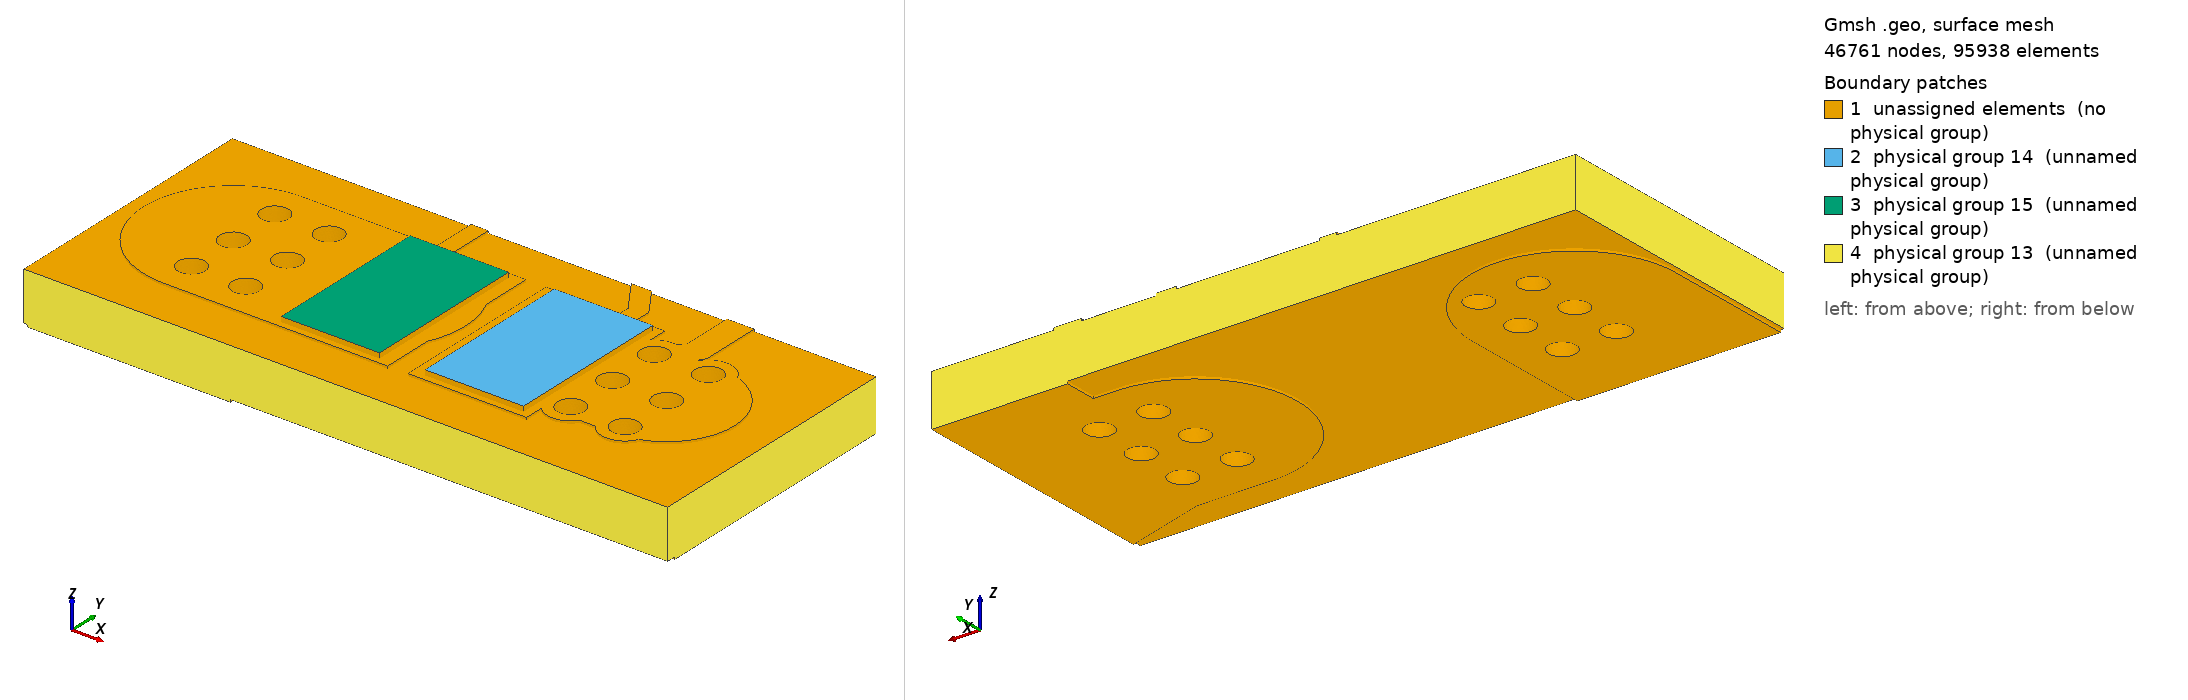

Gmsh geometry script, surface-meshed: 46761 nodes, 95938 surface elements. Boundary patches (legend numbers): 1 unassigned elements (no physical group), 2 physical group 14 (unnamed physical group), 3 physical group 15 (unnamed physical group), 4 physical group 13 (unnamed physical group). Left view from above one corner, right view from below the opposite corner. Legend entries are the model's physical surfaces; 'unassigned elements' are surfaces in no physical group. The drawing asked Gmsh for element sizes between 1% and 20% of the model's largest extent; the script's own settings can give other sizes.

=== local.geo (drawn) ===
SetFactory("OpenCASCADE");
Mesh.MshFileVersion=2.2;
Mesh.ElementOrder=1;
Mesh.CharacteristicLengthMin=0.0000034999999999999995;
Mesh.CharacteristicLengthMax=0.00014;
Mesh.MeshSizeFromCurvature=32;
Mesh.MinimumCirclePoints=32;
Box(100)={0.0783,0.12935,0.00151,0.0035,0.0053,0.00007000000000000001};
Box(101)={0.0742,0.12935,0.00151,0.0035,0.0053,0.00007000000000000001};
Box(102)={0.08070000000000001,0.134825,0.00151,0.002322848466861331,0.0005,0.00007000000000000001};
Rotate {{0,0,1},{0.08070000000000001,0.135075,0},2.164769008666998} {Volume{102};}
Cylinder(103)={0.08070000000000001,0.135075,0.00151,0,0,0.00007000000000000001,0.00025};
Cylinder(104)={0.07940000000000001,0.137,0.00151,0,0,0.00007000000000000001,0.00025};
Box(105)={0.0839,0.13,0.00151,0.0032000000000000028,0.004,0.00007000000000000001};
Rotate {{0,0,1},{0.0839,0.132,0},3.141592653589793} {Volume{105};}
Cylinder(106)={0.0839,0.132,0.00151,0,0,0.00007000000000000001,0.002};
Cylinder(107)={0.08070000000000001,0.132,0.00151,0,0,0.00007000000000000001,0.002};
Box(108)={0.08070000000000001,0.1316,0.00151,0.0032526911934581248,0.0008,0.00007000000000000001};
Rotate {{0,0,1},{0.08070000000000001,0.132,0},0.7853981633974514} {Volume{108};}
Cylinder(109)={0.08070000000000001,0.132,0.00151,0,0,0.00007000000000000001,0.0004};
Cylinder(110)={0.083,0.1343,0.00151,0,0,0.00007000000000000001,0.0004};
Box(111)={0.083,0.13390000000000002,0.00151,0.008699999999999989,0.0008,0.00007000000000000001};
Rotate {{0,0,1},{0.083,0.1343,0},1.5707963267948966} {Volume{111};}
Cylinder(112)={0.083,0.1343,0.00151,0,0,0.00007000000000000001,0.0004};
Cylinder(113)={0.083,0.14300000000000002,0.00151,0,0,0.00007000000000000001,0.0004};
Box(114)={0.08070000000000001,0.13175,0.00151,0.0030749999999999888,0.0005,0.00007000000000000001};
Rotate {{0,0,1},{0.08070000000000001,0.132,0},1.5707963267948966} {Volume{114};}
Cylinder(115)={0.08070000000000001,0.132,0.00151,0,0,0.00007000000000000001,0.00025};
Cylinder(116)={0.08070000000000001,0.135075,0.00151,0,0,0.00007000000000000001,0.00025};
Box(117)={0.07529999999999999,0.13175,0.00151,0.005,0.0005,0.00007000000000000001};
Rotate {{0,0,1},{0.07529999999999999,0.132,0},1.5707963267948966} {Volume{117};}
Cylinder(118)={0.07529999999999999,0.132,0.00151,0,0,0.00007000000000000001,0.00025};
Cylinder(119)={0.07529999999999999,0.137,0.00151,0,0,0.00007000000000000001,0.00025};
Box(120)={0.0711,0.12935,0.00151,0.004200000000000003,0.0053,0.00007000000000000001};
Rotate {{0,0,1},{0.0711,0.132,0},0} {Volume{120};}
Cylinder(121)={0.0711,0.132,0.00151,0,0,0.00007000000000000001,0.00265};
Cylinder(122)={0.07529999999999999,0.132,0.00151,0,0,0.00007000000000000001,0.00265};
Cylinder(123)={0.0823,0.13040000000000002,0.00151,0,0,0.00007000000000000001,0.0007};
Cylinder(124)={0.0839,0.132,0.00151,0,0,0.00007000000000000001,0.0007};
Cylinder(125)={0.0839,0.1336,0.00151,0,0,0.00007000000000000001,0.0007};
Cylinder(126)={0.0839,0.13040000000000002,0.00151,0,0,0.00007000000000000001,0.0007};
Cylinder(127)={0.0823,0.1336,0.00151,0,0,0.00007000000000000001,0.0007};
Cylinder(128)={0.0823,0.132,0.00151,0,0,0.00007000000000000001,0.0007};
Cylinder(129)={0.0727,0.1336,0.00151,0,0,0.00007000000000000001,0.0007};
Cylinder(130)={0.0711,0.13040000000000002,0.00151,0,0,0.00007000000000000001,0.0007};
Cylinder(131)={0.0727,0.132,0.00151,0,0,0.00007000000000000001,0.0007};
Cylinder(132)={0.0711,0.132,0.00151,0,0,0.00007000000000000001,0.0007};
Cylinder(133)={0.0727,0.13040000000000002,0.00151,0,0,0.00007000000000000001,0.0007};
Cylinder(134)={0.0711,0.1336,0.00151,0,0,0.00007000000000000001,0.0007};
cu0[]=BooleanUnion{Volume{100};Delete;}{Volume{101,102,103,104,105,106,107,108,109,110,111,112,113,114,115,116,117,118,119,120,121,122,123,124,125,126,127,128,129,130,131,132,133,134};Delete;};
Box(135)={0.068,0.128,0.00151,0.019,0.008,0.00007000000000000001};
cu0[]=BooleanIntersection{Volume{cu0[]};Delete;}{Volume{135};Delete;};
Cylinder(136)={0.0823,0.13040000000000002,0.00151,0,0,0.00007000000000000001,0.0004};
Cylinder(137)={0.0839,0.132,0.00151,0,0,0.00007000000000000001,0.0004};
Cylinder(138)={0.0839,0.1336,0.00151,0,0,0.00007000000000000001,0.0004};
Cylinder(139)={0.0839,0.13040000000000002,0.00151,0,0,0.00007000000000000001,0.0004};
Cylinder(140)={0.0823,0.1336,0.00151,0,0,0.00007000000000000001,0.0004};
Cylinder(141)={0.0823,0.132,0.00151,0,0,0.00007000000000000001,0.0004};
Cylinder(142)={0.0727,0.1336,0.00151,0,0,0.00007000000000000001,0.0004};
Cylinder(143)={0.0711,0.13040000000000002,0.00151,0,0,0.00007000000000000001,0.0004};
Cylinder(144)={0.0727,0.132,0.00151,0,0,0.00007000000000000001,0.0004};
Cylinder(145)={0.0711,0.132,0.00151,0,0,0.00007000000000000001,0.0004};
Cylinder(146)={0.0727,0.13040000000000002,0.00151,0,0,0.00007000000000000001,0.0004};
Cylinder(147)={0.0711,0.1336,0.00151,0,0,0.00007000000000000001,0.0004};
cu0[]=BooleanDifference{Volume{cu0[]};Delete;}{Volume{136,137,138,139,140,141,142,143,144,145,146,147};Delete;};
Box(148)={0.09,0.1275,0,0.005220153254455275,0.006,0.00007000000000000001};
Rotate {{0,0,1},{0.09,0.1305,0},2.8501358591119264} {Volume{148};}
Cylinder(149)={0.09,0.1305,0,0,0,0.00007000000000000001,0.003};
Cylinder(150)={0.085,0.132,0,0,0,0.00007000000000000001,0.003};
Box(151)={0.085,0.129,0,0.0027000000000000027,0.006,0.00007000000000000001};
Rotate {{0,0,1},{0.085,0.132,0},3.141592653589793} {Volume{151};}
Cylinder(152)={0.085,0.132,0,0,0,0.00007000000000000001,0.003};
Cylinder(153)={0.0823,0.132,0,0,0,0.00007000000000000001,0.003};
Box(154)={0.0711,0.1205,0,0.0085,0.006,0.00007000000000000001};
Rotate {{0,0,1},{0.0711,0.1235,0},1.5707963267948966} {Volume{154};}
Cylinder(155)={0.0711,0.1235,0,0,0,0.00007000000000000001,0.003};
Cylinder(156)={0.0711,0.132,0,0,0,0.00007000000000000001,0.003};
Cylinder(157)={0.0823,0.13040000000000002,0,0,0,0.00007000000000000001,0.0007};
Cylinder(158)={0.0839,0.132,0,0,0,0.00007000000000000001,0.0007};
Cylinder(159)={0.0839,0.1336,0,0,0,0.00007000000000000001,0.0007};
Cylinder(160)={0.0839,0.13040000000000002,0,0,0,0.00007000000000000001,0.0007};
Cylinder(161)={0.0823,0.1336,0,0,0,0.00007000000000000001,0.0007};
Cylinder(162)={0.0823,0.132,0,0,0,0.00007000000000000001,0.0007};
Cylinder(163)={0.0727,0.1336,0,0,0,0.00007000000000000001,0.0007};
Cylinder(164)={0.0711,0.13040000000000002,0,0,0,0.00007000000000000001,0.0007};
Cylinder(165)={0.0727,0.132,0,0,0,0.00007000000000000001,0.0007};
Cylinder(166)={0.0711,0.132,0,0,0,0.00007000000000000001,0.0007};
Cylinder(167)={0.0727,0.13040000000000002,0,0,0,0.00007000000000000001,0.0007};
Cylinder(168)={0.0711,0.1336,0,0,0,0.00007000000000000001,0.0007};
Point(100000)={0.083,0.136,0};
Point(100001)={0.083,0.134624,0};
Point(100002)={0.083019685,0.134556961,0};
Point(100003)={0.083072489,0.134511206,0};
Point(100004)={0.083124,0.1345,0};
Point(100005)={0.08700000000000001,0.1345,0};
Point(100006)={0.08700000000000001,0.136,0};
Line(100000)={100000,100001};
Line(100001)={100001,100002};
Line(100002)={100002,100003};
Line(100003)={100003,100004};
Line(100004)={100004,100005};
Line(100005)={100005,100006};
Line(100006)={100006,100000};
Curve Loop(100000)={100000,100001,100002,100003,100004,100005,100006};Plane Surface(100000)={100000};
zz0[]=Extrude {0,0,0.00007000000000000001} {Surface{100000};};
cu1[]=BooleanUnion{Volume{148};Delete;}{Volume{149,150,151,152,153,154,155,156,157,158,159,160,161,162,163,164,165,166,167,168,zz0[1]};Delete;};
Box(10169)={0.068,0.128,0,0.019,0.008,0.00007000000000000001};
cu1[]=BooleanIntersection{Volume{cu1[]};Delete;}{Volume{10169};Delete;};
Cylinder(10170)={0.0823,0.13040000000000002,0,0,0,0.00007000000000000001,0.0004};
Cylinder(10171)={0.0839,0.132,0,0,0,0.00007000000000000001,0.0004};
Cylinder(10172)={0.0839,0.1336,0,0,0,0.00007000000000000001,0.0004};
Cylinder(10173)={0.0839,0.13040000000000002,0,0,0,0.00007000000000000001,0.0004};
Cylinder(10174)={0.0823,0.1336,0,0,0,0.00007000000000000001,0.0004};
Cylinder(10175)={0.0823,0.132,0,0,0,0.00007000000000000001,0.0004};
Cylinder(10176)={0.0727,0.1336,0,0,0,0.00007000000000000001,0.0004};
Cylinder(10177)={0.0711,0.13040000000000002,0,0,0,0.00007000000000000001,0.0004};
Cylinder(10178)={0.0727,0.132,0,0,0,0.00007000000000000001,0.0004};
Cylinder(10179)={0.0711,0.132,0,0,0,0.00007000000000000001,0.0004};
Cylinder(10180)={0.0727,0.13040000000000002,0,0,0,0.00007000000000000001,0.0004};
Cylinder(10181)={0.0711,0.1336,0,0,0,0.00007000000000000001,0.0004};
cu1[]=BooleanDifference{Volume{cu1[]};Delete;}{Volume{10170,10171,10172,10173,10174,10175,10176,10177,10178,10179,10180,10181};Delete;};
Box(10182)={0.068,0.128,0.00007000000000000001,0.019,0.008,0.0014399999999999999};
Cylinder(10183)={0.0823,0.13040000000000002,0.00007000000000000001,0,0,0.0014399999999999999,0.00042500000000000003};
Cylinder(10184)={0.0839,0.132,0.00007000000000000001,0,0,0.0014399999999999999,0.00042500000000000003};
Cylinder(10185)={0.0839,0.1336,0.00007000000000000001,0,0,0.0014399999999999999,0.00042500000000000003};
Cylinder(10186)={0.0839,0.13040000000000002,0.00007000000000000001,0,0,0.0014399999999999999,0.00042500000000000003};
Cylinder(10187)={0.0823,0.1336,0.00007000000000000001,0,0,0.0014399999999999999,0.00042500000000000003};
Cylinder(10188)={0.0823,0.132,0.00007000000000000001,0,0,0.0014399999999999999,0.00042500000000000003};
Cylinder(10189)={0.0727,0.1336,0.00007000000000000001,0,0,0.0014399999999999999,0.00042500000000000003};
Cylinder(10190)={0.0711,0.13040000000000002,0.00007000000000000001,0,0,0.0014399999999999999,0.00042500000000000003};
Cylinder(10191)={0.0727,0.132,0.00007000000000000001,0,0,0.0014399999999999999,0.00042500000000000003};
Cylinder(10192)={0.0711,0.132,0.00007000000000000001,0,0,0.0014399999999999999,0.00042500000000000003};
Cylinder(10193)={0.0727,0.13040000000000002,0.00007000000000000001,0,0,0.0014399999999999999,0.00042500000000000003};
Cylinder(10194)={0.0711,0.1336,0.00007000000000000001,0,0,0.0014399999999999999,0.00042500000000000003};
fr4[]=BooleanDifference{Volume{10182};Delete;}{Volume{10183,10184,10185,10186,10187,10188,10189,10190,10191,10192,10193,10194};Delete;};
Cylinder(10195)={0.0823,0.13040000000000002,0.00007000000000000001,0,0,0.0014399999999999999,0.00042500000000000003};
Cylinder(10196)={0.0823,0.13040000000000002,0.00007000000000000001,0,0,0.0014399999999999999,0.0004};
bar0[]=BooleanDifference{Volume{10195};Delete;}{Volume{10196};Delete;};
Cylinder(10197)={0.0839,0.132,0.00007000000000000001,0,0,0.0014399999999999999,0.00042500000000000003};
Cylinder(10198)={0.0839,0.132,0.00007000000000000001,0,0,0.0014399999999999999,0.0004};
bar1[]=BooleanDifference{Volume{10197};Delete;}{Volume{10198};Delete;};
Cylinder(10199)={0.0839,0.1336,0.00007000000000000001,0,0,0.0014399999999999999,0.00042500000000000003};
Cylinder(10200)={0.0839,0.1336,0.00007000000000000001,0,0,0.0014399999999999999,0.0004};
bar2[]=BooleanDifference{Volume{10199};Delete;}{Volume{10200};Delete;};
Cylinder(10201)={0.0839,0.13040000000000002,0.00007000000000000001,0,0,0.0014399999999999999,0.00042500000000000003};
Cylinder(10202)={0.0839,0.13040000000000002,0.00007000000000000001,0,0,0.0014399999999999999,0.0004};
bar3[]=BooleanDifference{Volume{10201};Delete;}{Volume{10202};Delete;};
Cylinder(10203)={0.0823,0.1336,0.00007000000000000001,0,0,0.0014399999999999999,0.00042500000000000003};
Cylinder(10204)={0.0823,0.1336,0.00007000000000000001,0,0,0.0014399999999999999,0.0004};
bar4[]=BooleanDifference{Volume{10203};Delete;}{Volume{10204};Delete;};
Cylinder(10205)={0.0823,0.132,0.00007000000000000001,0,0,0.0014399999999999999,0.00042500000000000003};
Cylinder(10206)={0.0823,0.132,0.00007000000000000001,0,0,0.0014399999999999999,0.0004};
bar5[]=BooleanDifference{Volume{10205};Delete;}{Volume{10206};Delete;};
Cylinder(10207)={0.0727,0.1336,0.00007000000000000001,0,0,0.0014399999999999999,0.00042500000000000003};
Cylinder(10208)={0.0727,0.1336,0.00007000000000000001,0,0,0.0014399999999999999,0.0004};
bar6[]=BooleanDifference{Volume{10207};Delete;}{Volume{10208};Delete;};
Cylinder(10209)={0.0711,0.13040000000000002,0.00007000000000000001,0,0,0.0014399999999999999,0.00042500000000000003};
Cylinder(10210)={0.0711,0.13040000000000002,0.00007000000000000001,0,0,0.0014399999999999999,0.0004};
bar7[]=BooleanDifference{Volume{10209};Delete;}{Volume{10210};Delete;};
Cylinder(10211)={0.0727,0.132,0.00007000000000000001,0,0,0.0014399999999999999,0.00042500000000000003};
Cylinder(10212)={0.0727,0.132,0.00007000000000000001,0,0,0.0014399999999999999,0.0004};
bar8[]=BooleanDifference{Volume{10211};Delete;}{Volume{10212};Delete;};
Cylinder(10213)={0.0711,0.132,0.00007000000000000001,0,0,0.0014399999999999999,0.00042500000000000003};
Cylinder(10214)={0.0711,0.132,0.00007000000000000001,0,0,0.0014399999999999999,0.0004};
bar9[]=BooleanDifference{Volume{10213};Delete;}{Volume{10214};Delete;};
Cylinder(10215)={0.0727,0.13040000000000002,0.00007000000000000001,0,0,0.0014399999999999999,0.00042500000000000003};
Cylinder(10216)={0.0727,0.13040000000000002,0.00007000000000000001,0,0,0.0014399999999999999,0.0004};
bar10[]=BooleanDifference{Volume{10215};Delete;}{Volume{10216};Delete;};
Cylinder(10217)={0.0711,0.1336,0.00007000000000000001,0,0,0.0014399999999999999,0.00042500000000000003};
Cylinder(10218)={0.0711,0.1336,0.00007000000000000001,0,0,0.0014399999999999999,0.0004};
bar11[]=BooleanDifference{Volume{10217};Delete;}{Volume{10218};Delete;};
Box(10219)={0.078675,0.129525,0.00158,0.0029,0.00495,0.00015};
Box(10220)={0.074425,0.129525,0.00158,0.0029,0.00495,0.00015};
all[]=BooleanFragments{Volume{cu0[],cu1[],fr4[],bar0[],bar1[],bar2[],bar3[],bar4[],bar5[],bar6[],bar7[],bar8[],bar9[],bar10[],bar11[],10219,10220};Delete;}{};
e=1e-6;
front[]=Volume In BoundingBox{-1,-1,0.00151-e,1,1,0.00158+e};
back[]=Volume In BoundingBox{-1,-1,-e,1,1,0.00007000000000000001+e};
Physical Volume(1)={front[],back[]};
barrels[]={};
bb[]=Volume In BoundingBox{0.081875-e,0.129975-e,0.00007000000000000001-e,0.08272499999999999+e,0.13082500000000002+e,0.00151+e};barrels[]+={bb[]};
bb[]=Volume In BoundingBox{0.08347500000000001-e,0.131575-e,0.00007000000000000001-e,0.08432500000000001+e,0.13242500000000001+e,0.00151+e};barrels[]+={bb[]};
bb[]=Volume In BoundingBox{0.08347500000000001-e,0.133175-e,0.00007000000000000001-e,0.08432500000000001+e,0.134025+e,0.00151+e};barrels[]+={bb[]};
bb[]=Volume In BoundingBox{0.08347500000000001-e,0.129975-e,0.00007000000000000001-e,0.08432500000000001+e,0.13082500000000002+e,0.00151+e};barrels[]+={bb[]};
bb[]=Volume In BoundingBox{0.081875-e,0.133175-e,0.00007000000000000001-e,0.08272499999999999+e,0.134025+e,0.00151+e};barrels[]+={bb[]};
bb[]=Volume In BoundingBox{0.081875-e,0.131575-e,0.00007000000000000001-e,0.08272499999999999+e,0.13242500000000001+e,0.00151+e};barrels[]+={bb[]};
bb[]=Volume In BoundingBox{0.072275-e,0.133175-e,0.00007000000000000001-e,0.073125+e,0.134025+e,0.00151+e};barrels[]+={bb[]};
bb[]=Volume In BoundingBox{0.070675-e,0.129975-e,0.00007000000000000001-e,0.07152499999999999+e,0.13082500000000002+e,0.00151+e};barrels[]+={bb[]};
bb[]=Volume In BoundingBox{0.072275-e,0.131575-e,0.00007000000000000001-e,0.073125+e,0.13242500000000001+e,0.00151+e};barrels[]+={bb[]};
bb[]=Volume In BoundingBox{0.070675-e,0.131575-e,0.00007000000000000001-e,0.07152499999999999+e,0.13242500000000001+e,0.00151+e};barrels[]+={bb[]};
bb[]=Volume In BoundingBox{0.072275-e,0.129975-e,0.00007000000000000001-e,0.073125+e,0.13082500000000002+e,0.00151+e};barrels[]+={bb[]};
bb[]=Volume In BoundingBox{0.070675-e,0.133175-e,0.00007000000000000001-e,0.07152499999999999+e,0.134025+e,0.00151+e};barrels[]+={bb[]};
Physical Volume(2)={barrels[]};
s0[]=Volume In BoundingBox{0.078675-e,0.129525-e,0.00158-e,0.08157500000000001+e,0.134475+e,0.00173+e};Physical Volume(4)={s0[]};
s1[]=Volume In BoundingBox{0.074425-e,0.129525-e,0.00158-e,0.077325+e,0.134475+e,0.00173+e};Physical Volume(5)={s1[]};
substrate[]=all[];substrate[]-={front[],back[],barrels[],s0[],s1[]};Physical Volume(3)={substrate[]};
cuts[]={};
cc[]=Surface In BoundingBox{0.068-e,0.128-e,0-e,0.068+e,0.136+e,0.00158+e};cuts[]+={cc[]};
cc[]=Surface In BoundingBox{0.08700000000000001-e,0.128-e,0-e,0.08700000000000001+e,0.136+e,0.00158+e};cuts[]+={cc[]};
cc[]=Surface In BoundingBox{0.068-e,0.128-e,0-e,0.08700000000000001+e,0.128+e,0.00158+e};cuts[]+={cc[]};
cc[]=Surface In BoundingBox{0.068-e,0.136-e,0-e,0.08700000000000001+e,0.136+e,0.00158+e};cuts[]+={cc[]};
Physical Surface(13)={cuts[]};
heat0[]=Surface In BoundingBox{0.078675-e,0.129525-e,0.00173-e,0.08157500000000001+e,0.134475+e,0.00173+e};Physical Surface(14)={heat0[]};
heat1[]=Surface In BoundingBox{0.074425-e,0.129525-e,0.00173-e,0.077325+e,0.134475+e,0.00173+e};Physical Surface(15)={heat1[]};
Field[1]=Box;Field[1].VIn=0.000035;Field[1].VOut=0.00014;Field[1].XMin=0.074;Field[1].XMax=0.082;Field[1].YMin=0.129;Field[1].YMax=0.135;Field[1].ZMin=0.00141;Field[1].ZMax=0.00173;Field[1].Thickness=0.0003;Background Field=1;
